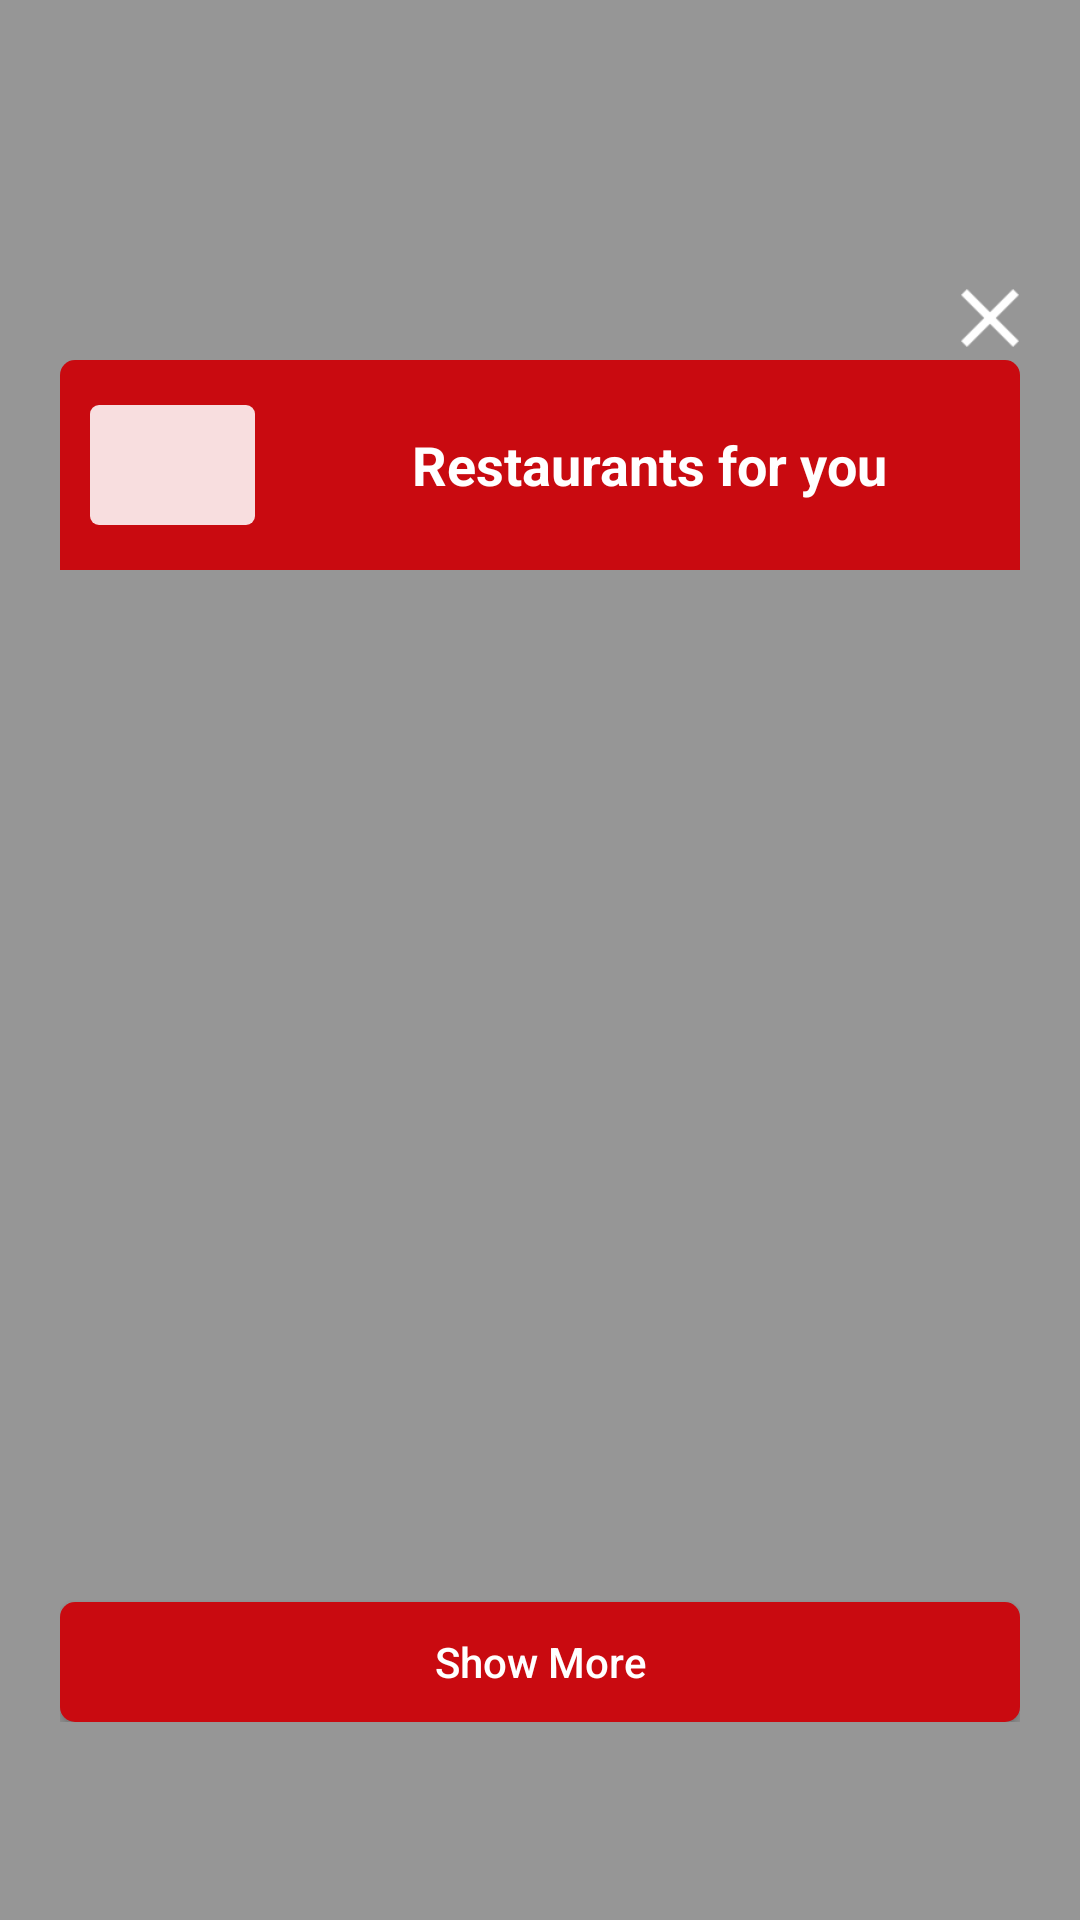

This screen was rendered from an Android layout file. Write that file and the resources it references.
<!-- AndroidManifest.xml: application theme AppTheme -->
<!-- res/layout/activity_restaurant_ad.xml -->
<?xml version="1.0" encoding="utf-8"?>
<RelativeLayout xmlns:android="http://schemas.android.com/apk/res/android"
    android:id="@+id/outsideAppInfoLayout"
    android:layout_width="match_parent"
    android:layout_height="match_parent"
    android:background="@color/dark_translucent">

    <RelativeLayout
        android:id="@+id/llCompAd"
        android:orientation="vertical"
        android:layout_centerInParent="true"
        android:layout_width="wrap_content"
        android:layout_height="508dp"
        android:padding="0dp"
        android:layout_marginRight="20dp"
        android:layout_marginLeft="20dp"
        android:layout_marginBottom="20dp"
        android:visibility="visible"
        android:background="@null">
        <ImageView
            android:id="@+id/closeButton"
            android:layout_width="50dp"
            android:layout_height="50dp"
            android:paddingTop="30dp"
            android:paddingLeft="30dp"
            android:layout_alignParentRight="true"
            android:layout_gravity="right"
            android:layout_marginBottom="4dp"
            android:src="@drawable/btn_close"/>

        <LinearLayout
            android:id="@+id/relativeLayout"
            android:layout_width="match_parent"
            android:layout_height="match_parent"
            android:orientation="vertical"
            android:background="@null"
            android:layout_below="@+id/closeButton">

            <RelativeLayout
                android:id="@+id/layout_heading"
                android:layout_width="match_parent"
                android:layout_height="70dp"
                android:background="@drawable/layout_red_bg"
                android:paddingBottom="15dp"
                android:paddingTop="15dp">

                <ImageView
                    android:id="@+id/merchantIcon"
                    android:layout_width="55dp"
                    android:layout_height="55dp"
                    android:layout_marginRight="8dp"
                    android:src="@drawable/app_icon_bg"
                    android:layout_marginLeft="10dp"/>

                <TextView
                    android:id="@+id/merchantHeading"
                    android:layout_width="wrap_content"
                    android:layout_height="wrap_content"
                    android:layout_centerVertical="true"
                    android:layout_toRightOf="@id/merchantIcon"
                    android:ellipsize="end"
                    android:fontFamily="sans-serif"
                    android:gravity="center"
                    android:singleLine="true"
                    android:text="Restaurants for you"
                    android:layout_alignParentEnd="true"
                    android:textStyle="bold"
                    android:textColor="#FFF"
                    android:textSize="18sp" />
            </RelativeLayout>

            <android.support.v7.widget.RecyclerView android:layout_width="match_parent"
                android:layout_height="match_parent"
                android:layout_weight="1"
                android:id="@+id/restaurantList"
                android:background="@null">

            </android.support.v7.widget.RecyclerView>
            <Button
                android:id="@+id/show_more"
                android:layout_width="match_parent"
                android:layout_height="40dp"
                android:layout_below="@+id/movieList"
                android:background="@drawable/rounded_red_border"
                android:gravity="center"
                android:text="Show More"
                android:textAllCaps="false"
                android:textColor="#FFF" />
        </LinearLayout>
        <RelativeLayout
            android:id="@+id/layoutUnlockOverlay"
            android:layout_width="match_parent"
            android:layout_height="match_parent"
            android:layout_below="@+id/closeButton"
            android:background="#A0000000"
            android:visibility="gone">
            <TextView
                android:id="@+id/textUnlock"
                android:layout_width="wrap_content"
                android:layout_height="wrap_content"
                android:text="Unlock to continue"
                android:layout_centerInParent="true"
                android:textColor="#FFF"
                android:textStyle="bold"
                android:textAllCaps="true"
                android:textSize="20sp">

            </TextView>
        </RelativeLayout>
    </RelativeLayout>
</RelativeLayout>
<!-- resources referenced by this layout -->
<resources>
  <color name="dark_translucent">#66000000</color>
  <!-- drawable app_icon_bg (drawable) -->
  <?xml version="1.0" encoding="UTF-8"?>
  <shape xmlns:android="http://schemas.android.com/apk/res/android">
    <solid android:color="#ddffffff" />
  
  
    <corners android:radius="3dip"/>
  </shape>
  <!-- drawable btn_close: png bitmap (drawable, 536 bytes) -->
  <!-- drawable layout_red_bg (drawable) -->
  <?xml version="1.0" encoding="UTF-8"?>
  <shape xmlns:android="http://schemas.android.com/apk/res/android">
      <solid android:color="#C90A10"/>
      <corners android:radius="1dp" android:topLeftRadius="5dp" android:topRightRadius="5dp" android:bottomLeftRadius="0dp" android:bottomRightRadius="0dp"/>
      <padding android:left="0dip" android:top="0dip" android:right="0dip" android:bottom="0dip" />
  </shape>
  <!-- drawable rounded_red_border (drawable) -->
  <shape xmlns:android="http://schemas.android.com/apk/res/android">
      <gradient
              android:endColor="#C90A10"
              android:centerColor="#C90A10"
              android:startColor="#C90A10"
              android:angle="270" />
      <corners
              android:radius="5dp" />
  
  </shape>
  <style name="AppTheme" parent="AppTheme.Base">
          <item name="android:windowContentTransitions">true</item>
          <item name="android:windowAllowEnterTransitionOverlap">true</item>
          <item name="android:windowAllowReturnTransitionOverlap">true</item>
          <item name="android:windowSharedElementEnterTransition">@android:transition/move</item>
          <item name="android:windowSharedElementExitTransition">@android:transition/move</item>
      </style>
  <style name="AppTheme.Base" parent="Theme.AppCompat.Light.DarkActionBar">
          <item name="android:windowTranslucentNavigation">true</item>
  
          <item name="windowNoTitle">true</item>
          <item name="windowActionBar">false</item>
          <item name="colorPrimary">@color/colorPrimary</item>
          <item name="colorPrimaryDark">@color/colorPrimaryDark</item>
          <item name="colorAccent">@color/colorAccent</item>
      </style>
  <color name="colorPrimary">#000000</color>
  <color name="colorPrimaryDark">#000000</color>
  <color name="colorAccent">#ffffff</color>
</resources>
